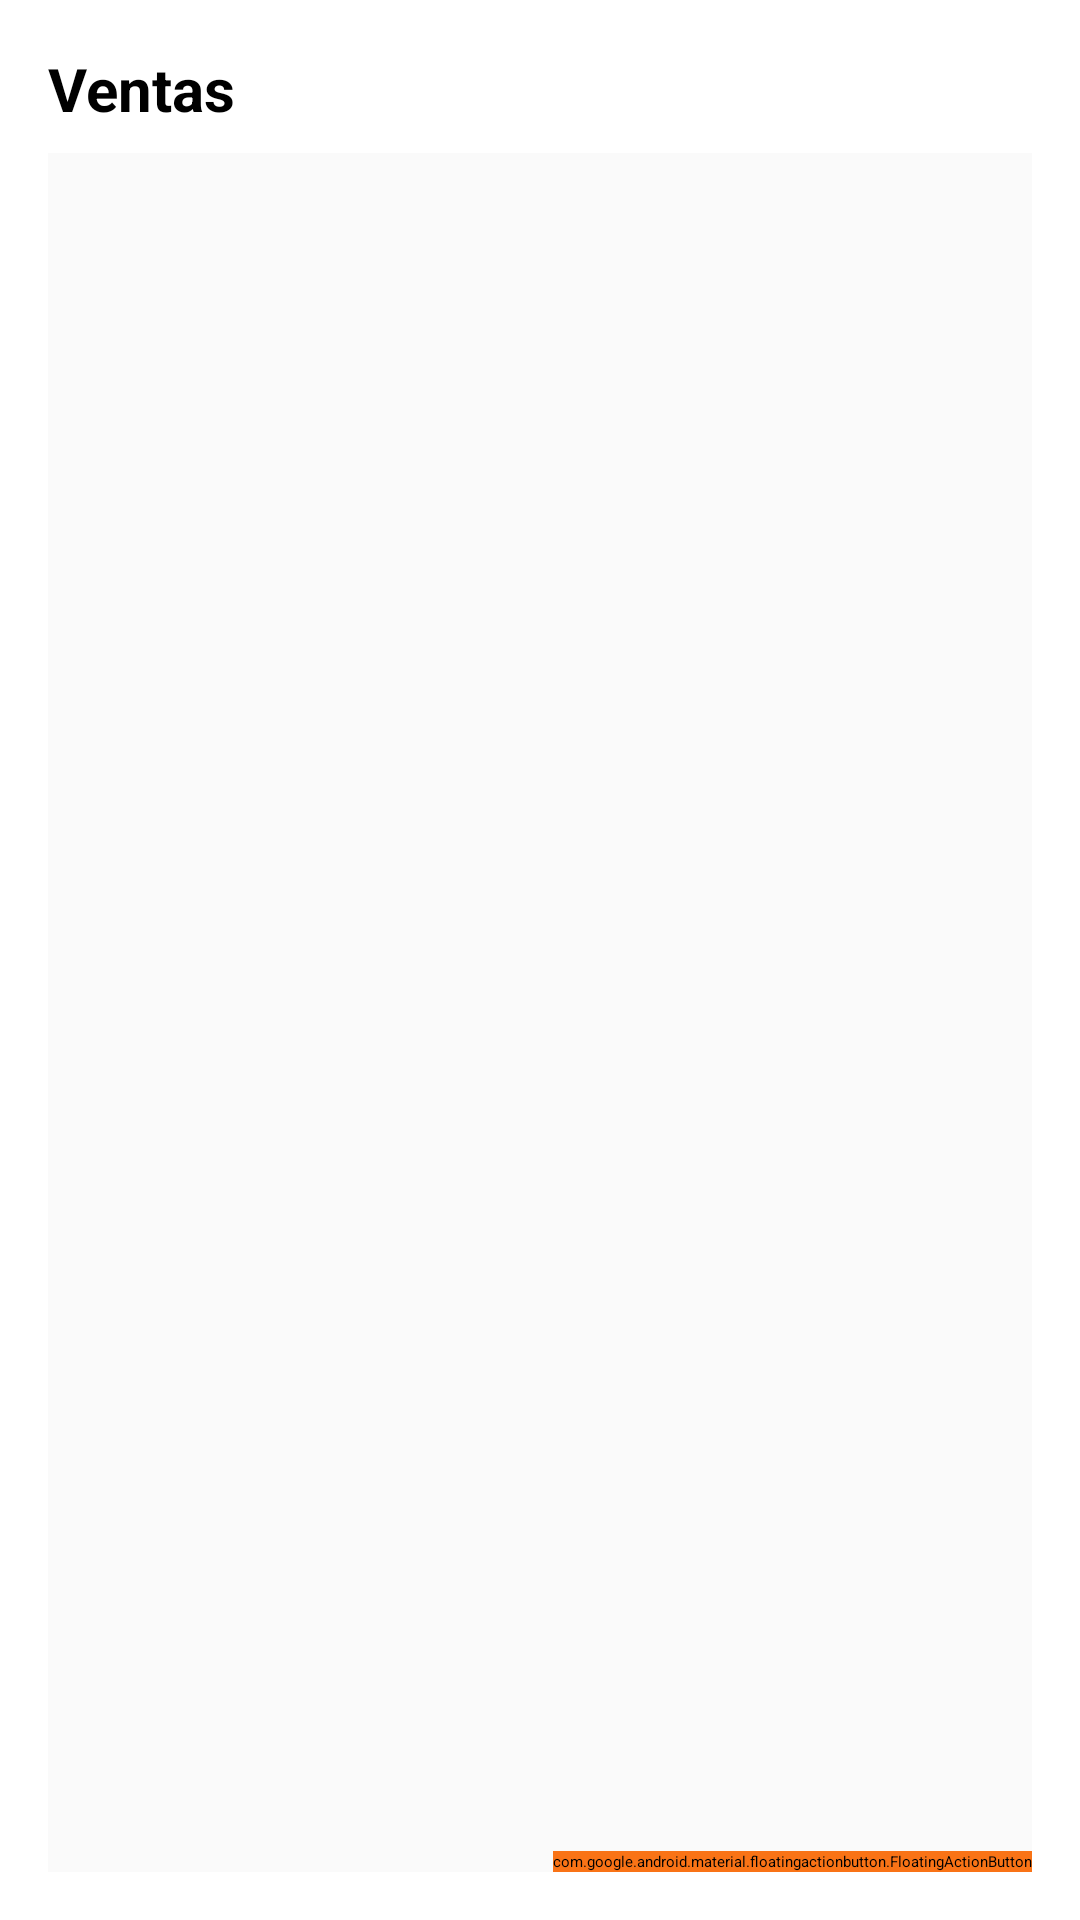

This screen was rendered from an Android layout file. Write that file and the resources it references.
<!-- AndroidManifest.xml: application theme Theme.VentaExpressRopa -->
<!-- res/layout/activity_ventas.xml -->
<?xml version="1.0" encoding="utf-8"?>
<RelativeLayout
    xmlns:android="http://schemas.android.com/apk/res/android"
    xmlns:app="http://schemas.android.com/apk/res-auto"
    android:layout_width="match_parent"
    android:layout_height="match_parent"
    android:background="@android:color/white">

    <LinearLayout
        android:id="@+id/contenedorVentas"
        android:layout_width="match_parent"
        android:layout_height="match_parent"
        android:orientation="vertical"
        android:padding="16dp">

        <TextView
            android:id="@+id/tvTitulo"
            android:layout_width="wrap_content"
            android:layout_height="wrap_content"
            android:text="Ventas"
            android:textColor="@android:color/black"
            android:textSize="20sp"
            android:textStyle="bold"
            android:paddingBottom="8dp" />

        <TextView
            android:id="@+id/tvVacio"
            android:layout_width="match_parent"
            android:layout_height="match_parent"
            android:gravity="center"
            android:text="🧾\n\nNo hay ventas registradas"
            android:textColor="#9e9e9e"
            android:textSize="16sp"
            android:lineSpacingExtra="8dp"
            android:visibility="gone" />

        <androidx.recyclerview.widget.RecyclerView
            android:id="@+id/rvVentas"
            android:layout_width="match_parent"
            android:layout_height="0dp"
            android:layout_weight="1"
            android:clipToPadding="false"
            android:background="#fafafa"
            android:paddingBottom="80dp" />

    </LinearLayout>

    <com.google.android.material.floatingactionbutton.FloatingActionButton
        android:id="@+id/fabAgregar"
        android:layout_width="wrap_content"
        android:layout_height="wrap_content"
        android:layout_alignParentEnd="true"
        android:layout_alignParentBottom="true"
        android:layout_margin="16dp"
        android:contentDescription="Agregar"
        app:srcCompat="@drawable/ic_add"
        app:tint="@android:color/white"
        android:backgroundTint="#F97316" />

</RelativeLayout>
<!-- resources referenced by this layout -->
<resources>

</resources>
